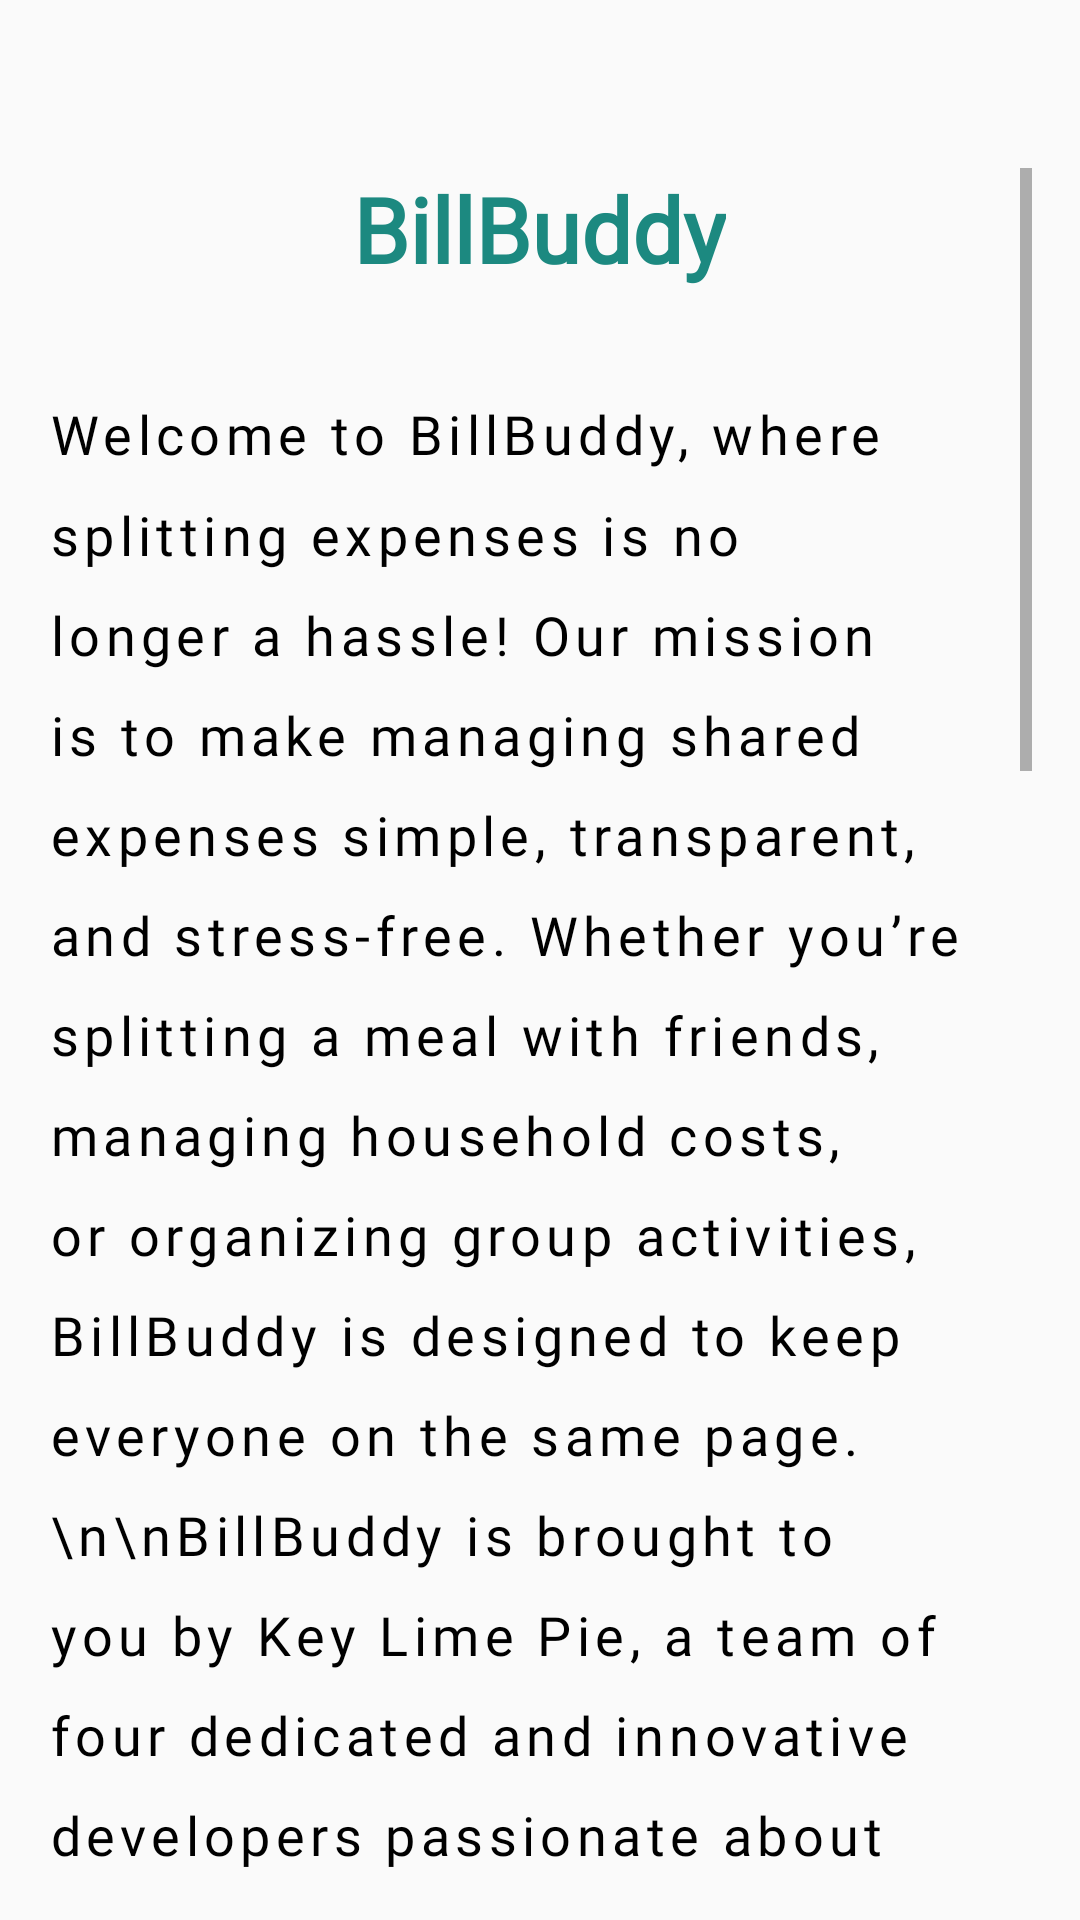

Layout XML and referenced resources for this Android screen:
<!-- AndroidManifest.xml: application theme Theme.BillBuddy -->
<!-- res/layout/fragment_about_us.xml -->
<?xml version="1.0" encoding="utf-8"?>
<androidx.constraintlayout.widget.ConstraintLayout xmlns:android="http://schemas.android.com/apk/res/android"
    xmlns:app="http://schemas.android.com/apk/res-auto"
    android:layout_width="match_parent"
    android:layout_height="match_parent"
    android:padding="16dp"
    >

    
    <ScrollView
        android:id="@+id/scrollView_about_us"
        android:layout_width="0dp"
        android:layout_height="0dp"
        android:layout_marginTop="40dp"
        app:layout_constraintTop_toTopOf="parent"
        app:layout_constraintBottom_toBottomOf="parent"
        app:layout_constraintStart_toStartOf="parent"
        app:layout_constraintEnd_toEndOf="parent">

        <LinearLayout
            android:layout_width="match_parent"
            android:layout_height="wrap_content"
            android:orientation="vertical">

            <TextView
                android:id="@+id/about_us_title"
                android:layout_width="wrap_content"
                android:layout_height="wrap_content"
                android:text="BillBuddy"
                android:textSize="30sp"
                android:textStyle="bold"
                android:textColor="@color/primary"
                android:fontFamily="@font/kavoon"
                android:layout_marginBottom="20dp"
                android:layout_gravity="center_horizontal" />


            
            <TextView
                android:id="@+id/about_us_description"
                android:layout_width="match_parent"
                android:layout_height="wrap_content"
                android:text="Welcome to BillBuddy, where splitting expenses is no longer a hassle! Our mission is to make managing shared expenses simple, transparent, and stress-free. Whether you’re splitting a meal with friends, managing household costs, or organizing group activities, BillBuddy is designed to keep everyone on the same page.\n\nBillBuddy is brought to you by Key Lime Pie, a team of four dedicated and innovative developers passionate about solving everyday problems with technology. Here’s a little about us:\n • Hao Pham: A visionary developer with a knack for turning ideas into user-friendly solutions.\n • Chau Nguyen: The team’s creative powerhouse, bringing design and functionality together seamlessly.\n • Phuoc Dinh: Our tech guru, ensuring the app runs efficiently and securely.\n • Khuong Nguyen: The problem-solver who focuses on delivering features that users truly need.\n\nTogether, we’ve combined our diverse skills and shared passion for creating meaningful tools to bring BillBuddy to life. We’re excited to help you simplify your financial interactions, making every shared experience more enjoyable and fair.\n\nThank you for choosing BillBuddy. With Key Lime Pie, life just got a little sweeter! 🍰✨"
                android:fontFamily="@font/notosansregular"
                android:textSize="18sp"
                android:textColor="@color/black"
                android:layout_marginTop="16dp"
                android:letterSpacing="0.1"
                android:lineSpacingExtra="8dp"
                android:lineSpacingMultiplier="1.2" />

            
            <View
                android:layout_width="match_parent"
                android:layout_height="1dp"
                android:background="@color/primary"
                android:layout_marginTop="24dp"
                android:layout_marginBottom="16dp" />

            
            <LinearLayout
                android:id="@+id/footer_container"
                android:layout_width="match_parent"
                android:layout_height="wrap_content"
                android:orientation="vertical"
                android:padding="16dp">

                
                <LinearLayout
                    android:layout_width="wrap_content"
                    android:layout_height="wrap_content"
                    android:orientation="horizontal"
                    android:layout_marginBottom="8dp"
                    android:gravity="center_vertical">

                    <ImageView
                        android:layout_width="20dp"
                        android:layout_height="20dp"
                        android:src="@drawable/ic_mail_icon"
                        android:contentDescription="Email Icon"
                        android:layout_marginEnd="8dp"
                        app:tint="@color/primary" />

                    <TextView
                        android:id="@+id/contact_email"
                        android:layout_width="wrap_content"
                        android:layout_height="wrap_content"
                        android:text="Contact Email: team@keylimepie.com"
                        android:textSize="18sp"
                        android:textColor="@color/black" />
                </LinearLayout>

                
                <LinearLayout
                    android:layout_width="wrap_content"
                    android:layout_height="wrap_content"
                    android:orientation="horizontal"
                    android:layout_marginBottom="8dp"
                    android:gravity="center_vertical">

                    <ImageView
                        android:layout_width="20dp"
                        android:layout_height="20dp"
                        android:src="@drawable/ic_location_icon"
                        android:contentDescription="Location Icon"
                        android:layout_marginEnd="8dp"
                        app:tint="@color/primary" />

                    <TextView
                        android:id="@+id/location_address"
                        android:layout_width="wrap_content"
                        android:layout_height="wrap_content"
                        android:text="Location: 1234 Elm Street, Springfield, USA"
                        android:textSize="18sp"
                        android:textColor="@color/black" />
                </LinearLayout>

                
                <LinearLayout
                    android:layout_width="wrap_content"
                    android:layout_height="wrap_content"
                    android:orientation="horizontal"
                    android:gravity="center_vertical">

                    <ImageView
                        android:layout_width="20dp"
                        android:layout_height="20dp"
                        android:src="@drawable/ic_calendar_icon"
                        android:contentDescription="Release Date Icon"
                        android:layout_marginEnd="8dp"
                        app:tint="@color/primary" />

                    <TextView
                        android:id="@+id/release_date"
                        android:layout_width="wrap_content"
                        android:layout_height="wrap_content"
                        android:text="Release Date: January 12, 2025"
                        android:textSize="18sp"
                        android:textColor="@color/black" />
                </LinearLayout>
            </LinearLayout>
        </LinearLayout>
    </ScrollView>

</androidx.constraintlayout.widget.ConstraintLayout>
<!-- resources referenced by this layout -->
<resources>
  <color name="black">#FF000000</color>
  <color name="primary">#1C8980</color>
  <!-- drawable ic_calendar_icon (drawable) -->
  <vector xmlns:android="http://schemas.android.com/apk/res/android" android:height="30dp" android:tint="@color/primary" android:viewportHeight="24" android:viewportWidth="24" android:width="30dp">
        
      <path android:fillColor="@android:color/white" android:pathData="M19,4h-1V2h-2v2H8V2H6v2H5C3.89,4 3.01,4.9 3.01,6L3,20c0,1.1 0.89,2 2,2h14c1.1,0 2,-0.9 2,-2V6C21,4.9 20.1,4 19,4zM19,20H5V10h14V20zM19,8H5V6h14V8zM9,14H7v-2h2V14zM13,14h-2v-2h2V14zM17,14h-2v-2h2V14zM9,18H7v-2h2V18zM13,18h-2v-2h2V18zM17,18h-2v-2h2V18z"/>
      
  </vector>
  <style name="Theme.BillBuddy" parent="Base.Theme.BillBuddy" />
  <style name="Base.Theme.BillBuddy" parent="Theme.AppCompat.DayNight.NoActionBar">
          <item name="colorPrimary">@color/primary</item>
          <item name="android:statusBarColor" tools:targetApi="1" tools:ignore="ObsoleteSdkInt">
              @color/background
          </item>
          <item name="android:navigationBarColor" tools:targetApi="1" tools:ignore="ObsoleteSdkInt">
              @color/bottom_navigation
          </item>
          <item name="android:windowLightStatusBar">true</item>
      </style>
  <color name="background">#fafafb</color>
  <color name="bottom_navigation">#ecf5e6</color>
</resources>
